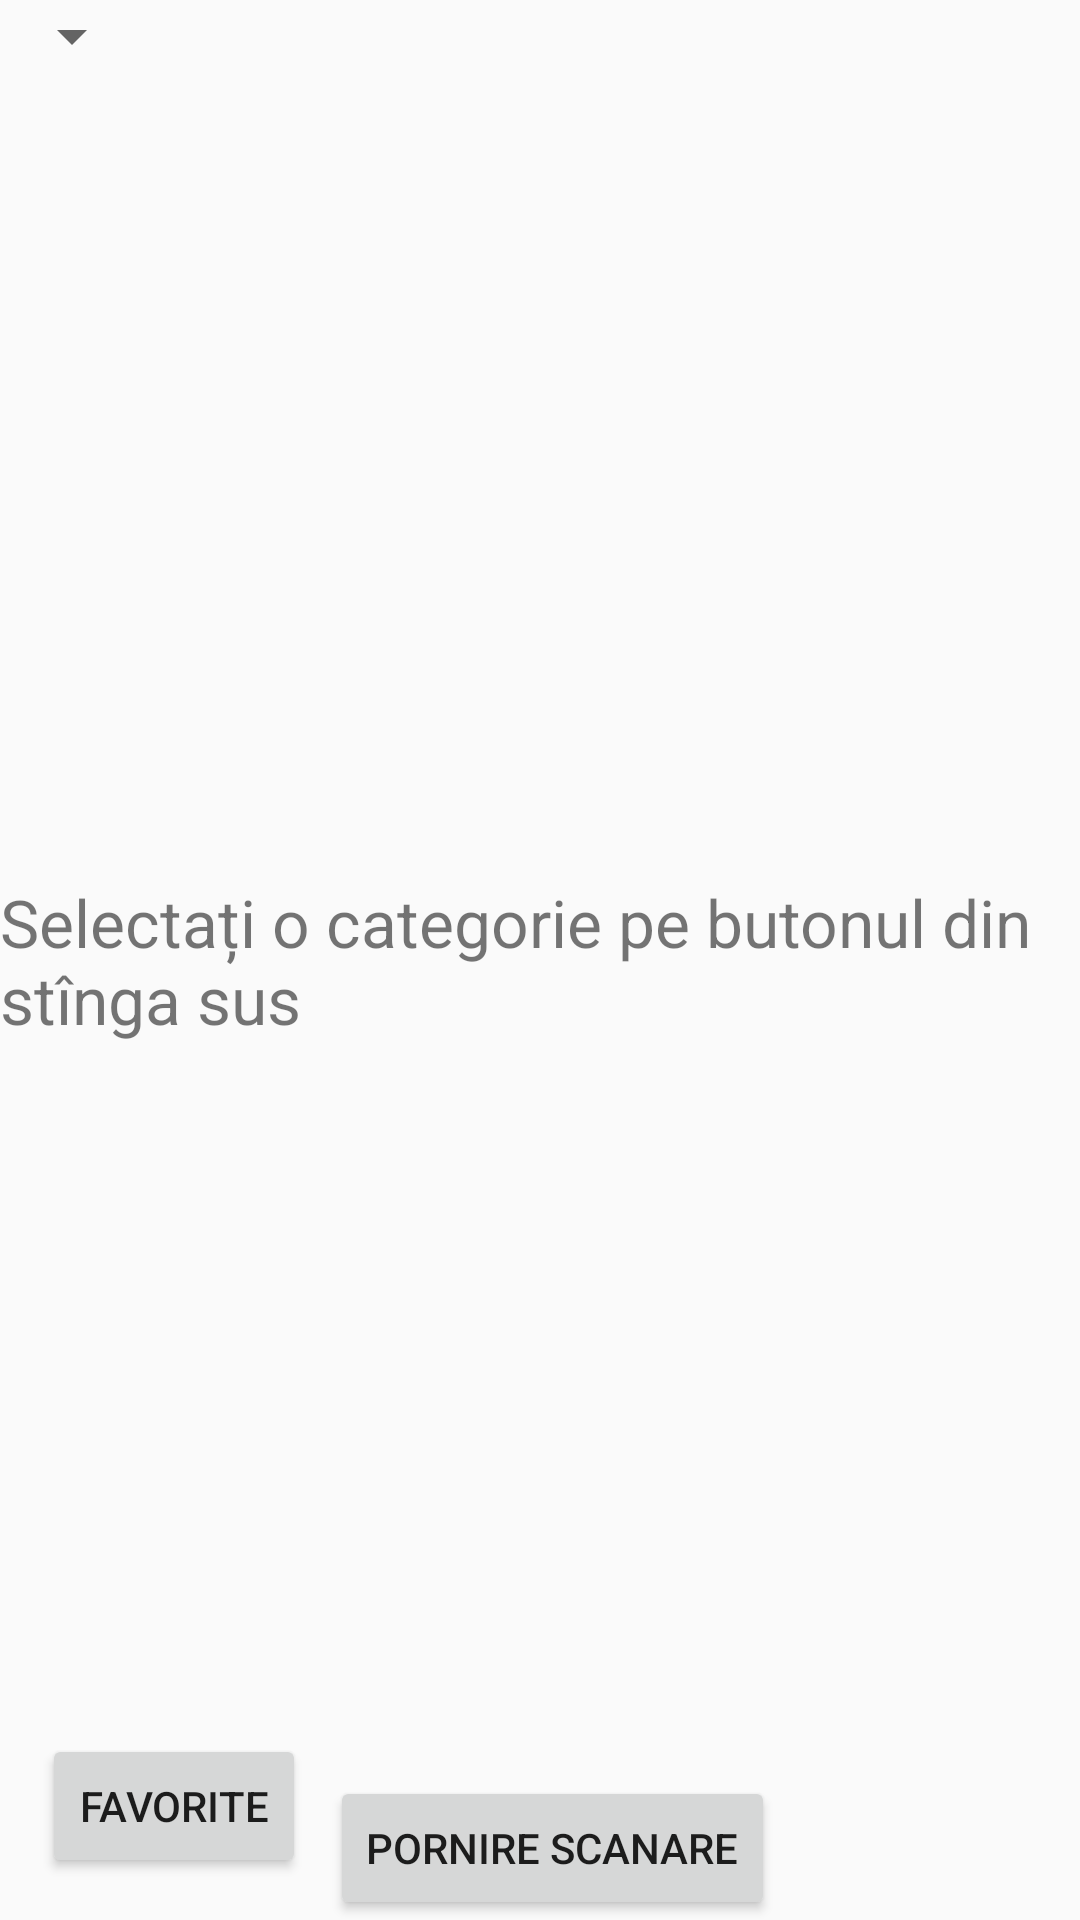

Produce the Android XML layout that renders to this screen, including the resource entries it uses.
<!-- AndroidManifest.xml: activity theme Theme.EchoPoint -->
<!-- res/layout/activity_main.xml -->
<?xml version="1.0" encoding="utf-8"?>
    <androidx.constraintlayout.widget.ConstraintLayout xmlns:android="http://schemas.android.com/apk/res/android"
        xmlns:app="http://schemas.android.com/apk/res-auto"
        xmlns:tools="http://schemas.android.com/tools"
        android:layout_width="match_parent"
        android:layout_height="match_parent"
        tools:context=".MainActivity">

        <Spinner
            android:id="@+id/spinner"
            android:layout_width="wrap_content"
            android:layout_height="wrap_content"
            android:prompt="@string/dropdownName"
            app:layout_constraintTop_toTopOf="parent"
    app:layout_constraintStart_toStartOf="parent" />
        <TextView
            android:id="@+id/textView"
            android:layout_width="wrap_content"
            android:layout_height="wrap_content"
            android:text="@string/mainMessage"
            android:textSize="22sp"
            app:layout_constraintTop_toTopOf="parent"
            app:layout_constraintBottom_toBottomOf="parent"
            app:layout_constraintStart_toStartOf="parent"
            app:layout_constraintEnd_toEndOf="parent" />
   <Button
       android:id="@+id/preferencesButton"
       android:layout_width="wrap_content"
       android:layout_height="wrap_content"
       android:text="@string/preferences"
       app:layout_constraintBottom_toBottomOf="parent"
       app:layout_constraintStart_toStartOf="parent"
       android:layout_margin="14dp" />

    <Button
        android:id="@+id/startScaning"
        android:layout_width="wrap_content"
        android:layout_height="wrap_content"
        android:text="@string/startScan"
        app:layout_constraintBottom_toBottomOf="parent"
        app:layout_constraintStart_toEndOf="@id/preferencesButton"
        android:layout_marginStart="8dp"
        android:layout_marginEnd="8dp" />

    </androidx.constraintlayout.widget.ConstraintLayout>
<!-- resources referenced by this layout -->
<resources>
  <string name="dropdownName">Categoria</string>
  <string name="mainMessage">Selectați o categorie pe butonul din stînga sus</string>
  <string name="preferences">Favorite</string>
  <string name="startScan">Pornire scanare</string>
  <style name="Theme.EchoPoint" parent="Theme.AppCompat.Light.NoActionBar" />
</resources>
